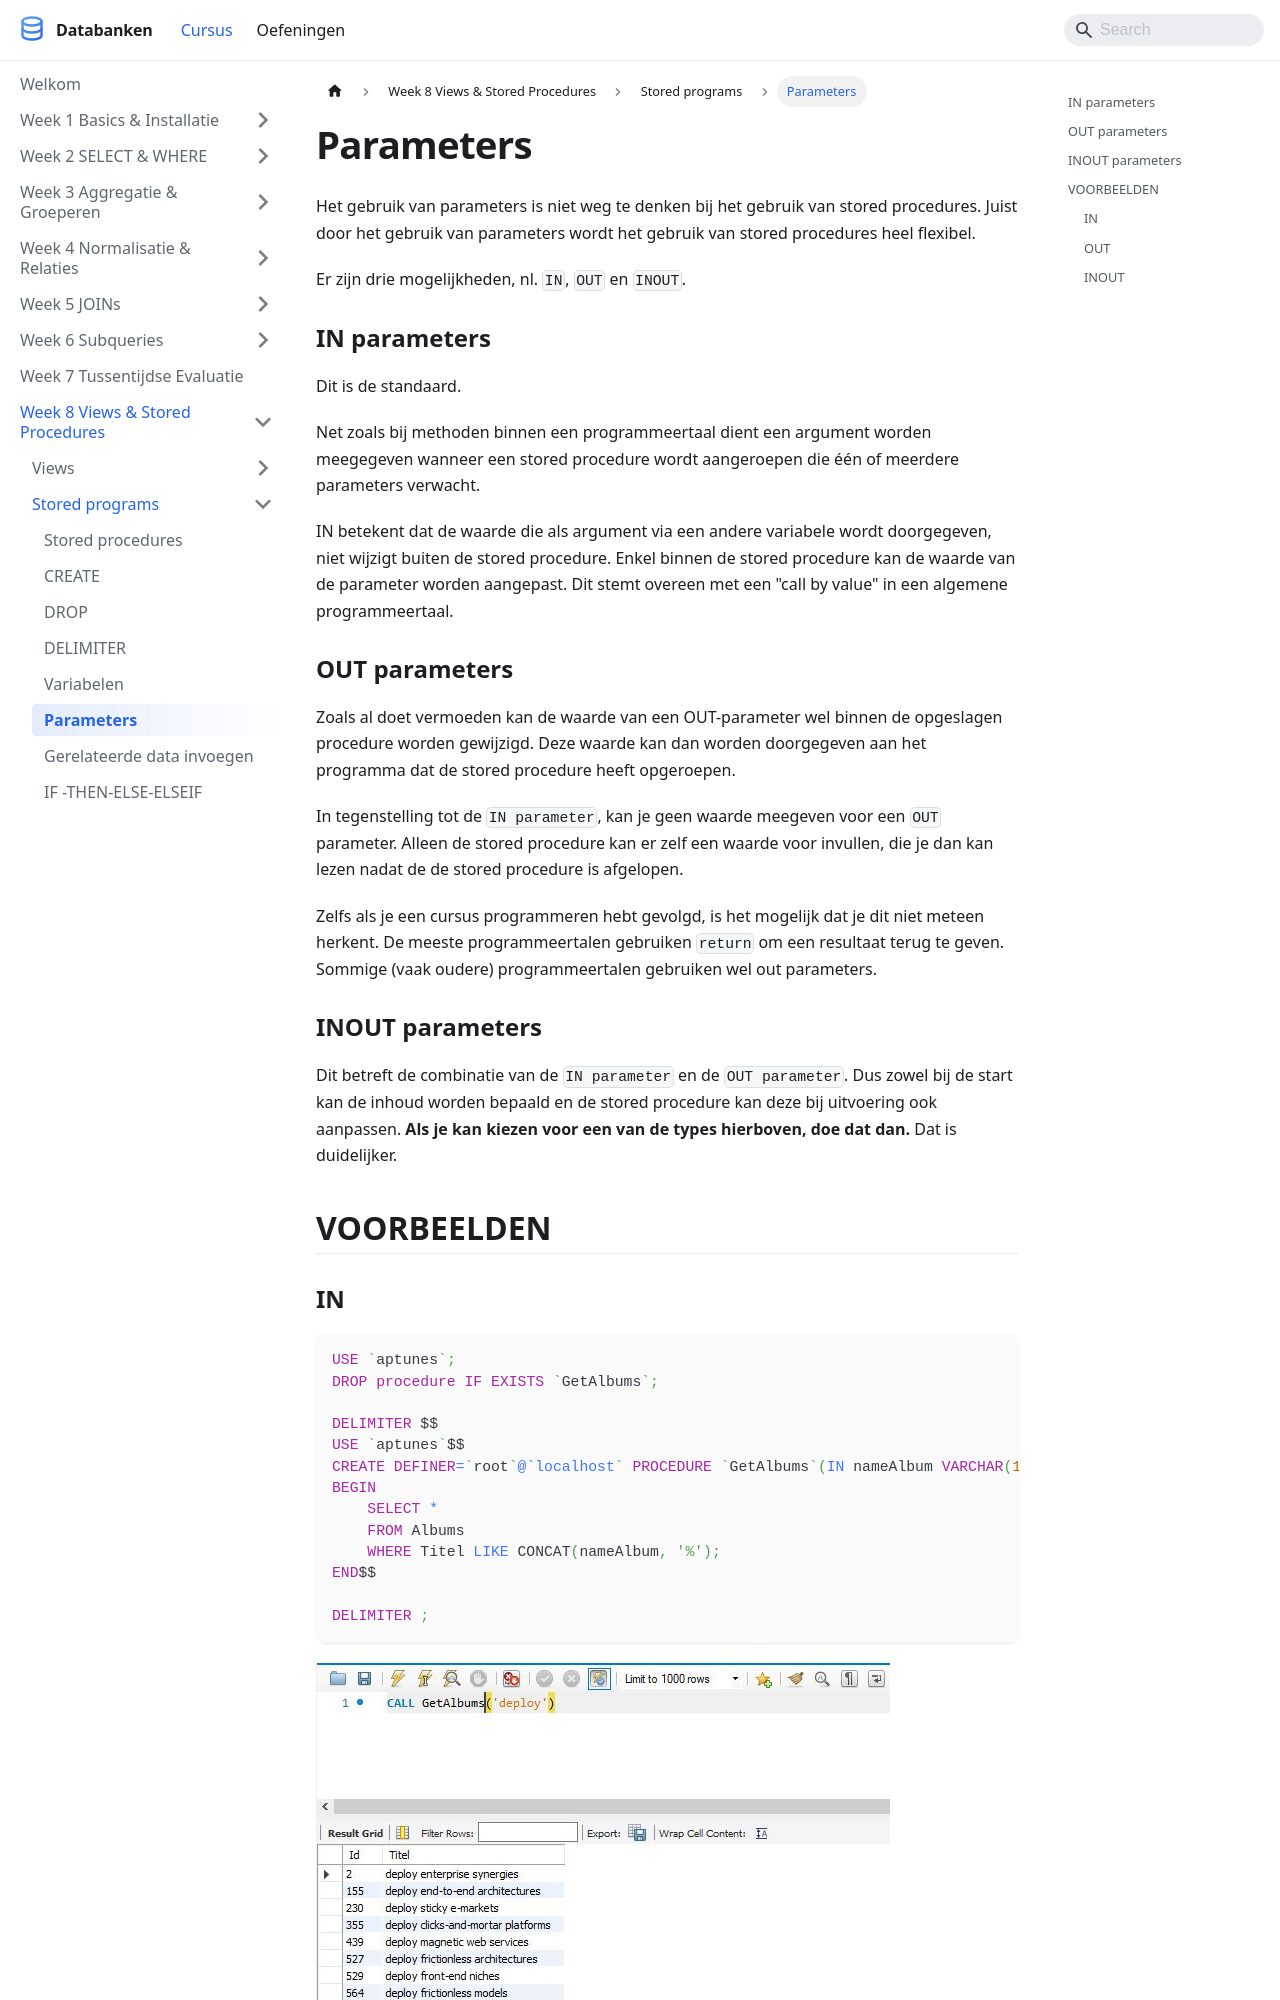

repository: StephaneVanRossem02/cursus-databanken · page: docs/week_08-views-sp/stored-procedures/parameters/index.html · generator: docusaurus

---
title: "Parameters"
description: "Het gebruik van parameters is niet weg te denken bij het gebruik van stored procedures. Juist door het gebruik van parameters wordt het gebruik van stored..."
sidebar_position: 92
---

# Parameters

Het gebruik van parameters is niet weg te denken bij het gebruik van stored procedures. Juist door het gebruik van parameters wordt het gebruik van stored procedures heel flexibel.

Er zijn drie mogelijkheden, nl. `IN`, `OUT` en `INOUT`.

### IN parameters

Dit is de standaard.

Net zoals bij methoden binnen een programmeertaal dient een argument worden meegegeven wanneer een stored procedure wordt aangeroepen die één of meerdere parameters verwacht.

IN betekent dat de waarde die als argument via een andere variabele wordt doorgegeven, niet wijzigt buiten de stored procedure. Enkel binnen de stored procedure kan de waarde van de parameter worden aangepast. Dit stemt overeen met een "call by value" in een algemene programmeertaal.

### OUT parameters

Zoals al doet vermoeden kan de waarde van een OUT-parameter wel binnen de opgeslagen procedure worden gewijzigd. Deze waarde kan dan worden doorgegeven aan het programma dat de stored procedure heeft opgeroepen.

In tegenstelling tot de `IN parameter`, kan je geen waarde meegeven voor een `OUT` parameter. Alleen de stored procedure kan er zelf een waarde voor invullen, die je dan kan lezen nadat de de stored procedure is afgelopen.

Zelfs als je een cursus programmeren hebt gevolgd, is het mogelijk dat je dit niet meteen herkent. De meeste programmeertalen gebruiken `return` om een resultaat terug te geven. Sommige (vaak oudere) programmeertalen gebruiken wel out parameters.
